Image classification data set "real_data" (segnimekonnen7/budget-buddy on GitHub). Class labels (4): bacterial blight, brown spot, healthy, leaf blast.

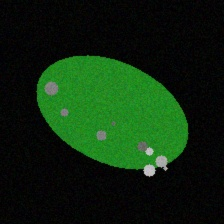
Label: brown spot

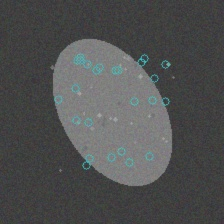
Label: brown spot

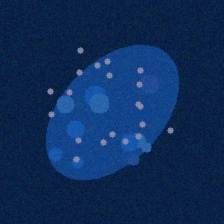
Label: bacterial blight

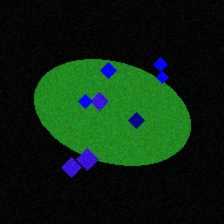
Label: leaf blast

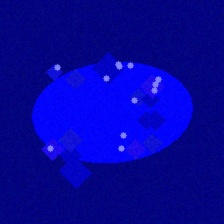
Label: leaf blast

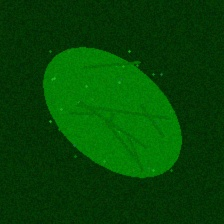
Label: healthy
